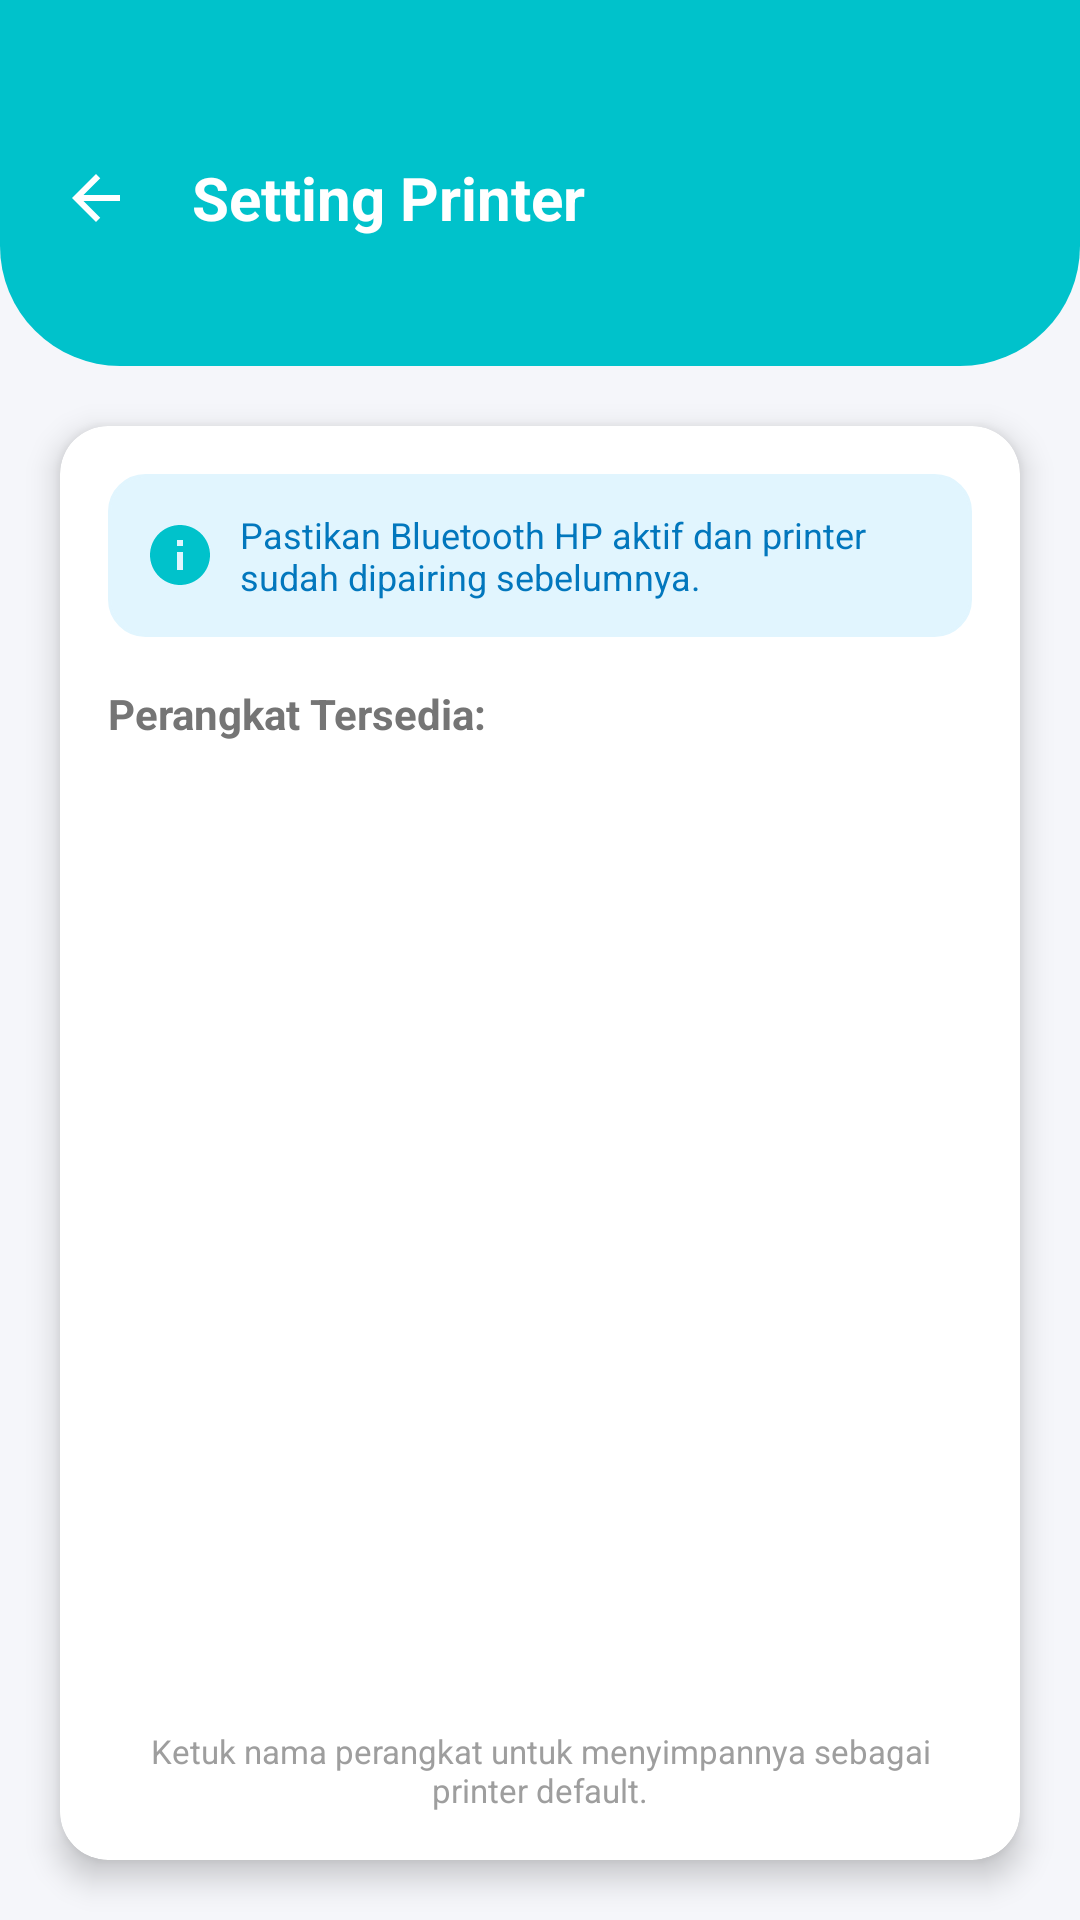

Write the Android layout XML for this screen, with the resource values it uses.
<!-- AndroidManifest.xml: application theme Theme.FadeJayaApp -->
<!-- res/layout/activity_printer.xml -->
<?xml version="1.0" encoding="utf-8"?>
<androidx.constraintlayout.widget.ConstraintLayout
    xmlns:android="http://schemas.android.com/apk/res/android"
    xmlns:app="http://schemas.android.com/apk/res-auto"
    android:layout_width="match_parent"
    android:layout_height="match_parent"
    android:background="#F5F6FA"
    android:fitsSystemWindows="false">

    <LinearLayout
        android:id="@+id/header"
        android:layout_width="match_parent"
        android:layout_height="wrap_content"
        android:background="@drawable/bg_rounded_bottom"
        android:paddingStart="16dp"
        android:paddingEnd="16dp"
        android:paddingBottom="40dp"
        android:paddingTop="50dp"
        android:orientation="horizontal"
        android:gravity="center_vertical"
        app:layout_constraintTop_toTopOf="parent">

        <ImageView
            android:id="@+id/btnBack"
            android:layout_width="wrap_content"
            android:layout_height="wrap_content"
            android:src="@drawable/ic_arrow_back"
            app:tint="@color/white"
            android:clickable="true"
            android:focusable="true"
            android:padding="4dp"/>

        <TextView
            android:layout_width="wrap_content"
            android:layout_height="wrap_content"
            android:text="Setting Printer"
            android:textColor="@color/white"
            android:textSize="20sp"
            android:textStyle="bold"
            android:layout_marginStart="16dp"/>
    </LinearLayout>

    <androidx.cardview.widget.CardView
        android:layout_width="match_parent"
        android:layout_height="0dp"
        android:layout_marginHorizontal="20dp"
        android:layout_marginTop="20dp"
        android:layout_marginBottom="20dp"
        app:cardCornerRadius="16dp"
        app:cardElevation="6dp"
        app:cardBackgroundColor="@color/white"
        app:layout_constraintTop_toBottomOf="@id/header"
        app:layout_constraintBottom_toBottomOf="parent"
        app:layout_constraintVertical_bias="0.0"> <LinearLayout
        android:layout_width="match_parent"
        android:layout_height="match_parent"
        android:orientation="vertical"
        android:padding="16dp">

        <LinearLayout
            android:layout_width="match_parent"
            android:layout_height="wrap_content"
            android:background="@drawable/bg_search_rounded"
            android:backgroundTint="#E1F5FE"
            android:padding="12dp"
            android:orientation="horizontal"
            android:gravity="center_vertical"
            android:layout_marginBottom="16dp">

            <ImageView
                android:layout_width="24dp"
                android:layout_height="24dp"
                android:src="@drawable/ic_info"
                app:tint="@color/login_teal"/>
            <TextView
                android:id="@+id/tvInfo"
                android:layout_width="match_parent"
                android:layout_height="wrap_content"
                android:text="Pastikan Bluetooth HP aktif dan printer sudah dipairing sebelumnya."
                android:textColor="#0277BD"
                android:textSize="12sp"
                android:layout_marginStart="8dp"/>
        </LinearLayout>

        <TextView
            android:layout_width="wrap_content"
            android:layout_height="wrap_content"
            android:text="Perangkat Tersedia:"
            android:textStyle="bold"
            android:textColor="#757575"
            android:layout_marginBottom="8dp"/>

        <ListView
            android:id="@+id/lvDevices"
            android:layout_width="match_parent"
            android:layout_height="0dp"
            android:layout_weight="1"
            android:divider="#EEEEEE"
            android:dividerHeight="1dp"/>

        <TextView
            android:layout_width="match_parent"
            android:layout_height="wrap_content"
            android:text="Ketuk nama perangkat untuk menyimpannya sebagai printer default."
            android:gravity="center"
            android:textColor="#9E9E9E"
            android:textSize="11sp"
            android:layout_marginTop="12dp"/>

    </LinearLayout>
    </androidx.cardview.widget.CardView>

</androidx.constraintlayout.widget.ConstraintLayout>
<!-- resources referenced by this layout -->
<resources>
  <color name="login_teal">#00C2CB</color>
  <color name="white">#FFFFFFFF</color>
  <!-- drawable bg_rounded_bottom (drawable) -->
  <?xml version="1.0" encoding="utf-8"?>
  <shape xmlns:android="http://schemas.android.com/apk/res/android">
      <solid android:color="@color/login_teal"/>
      <corners
          android:bottomLeftRadius="40dp"
          android:bottomRightRadius="40dp"
          android:topLeftRadius="0dp"
          android:topRightRadius="0dp"/>
  </shape>
  <!-- drawable bg_search_rounded (drawable) -->
  <?xml version="1.0" encoding="utf-8"?>
  <shape xmlns:android="http://schemas.android.com/apk/res/android">
      <solid android:color="#FFFFFF"/>
      <corners android:radius="12dp"/> <stroke android:width="1dp" android:color="#E0E0E0"/>
  </shape>
  <!-- drawable ic_arrow_back (drawable) -->
  <vector xmlns:android="http://schemas.android.com/apk/res/android"
      android:width="24dp"
      android:height="24dp"
      android:viewportWidth="24.0"
      android:viewportHeight="24.0">
      <path
          android:fillColor="#FFFFFF"
          android:pathData="M20,11H7.83l5.59-5.59L12,4l-8,8l8,8l1.41-1.41L7.83,13H20v-2z"/>
  </vector>
  <!-- drawable ic_info (drawable) -->
  <vector xmlns:android="http://schemas.android.com/apk/res/android"
      android:width="24dp"
      android:height="24dp"
      android:viewportWidth="24.0"
      android:viewportHeight="24.0">
      <path
          android:fillColor="#0277BD"
          android:pathData="M12,2C6.48,2 2,6.48 2,12s4.48,10 10,10 10,-4.48 10,-10S17.52,2 12,2zM13,17h-2v-6h2v6zM13,9h-2V7h2v2z"/>
  </vector>
  <style name="Theme.FadeJayaApp" parent="Base.Theme.FadeJayaApp" />
  <style name="Base.Theme.FadeJayaApp" parent="Theme.Material3.DayNight.NoActionBar">
          
          
      </style>
</resources>
